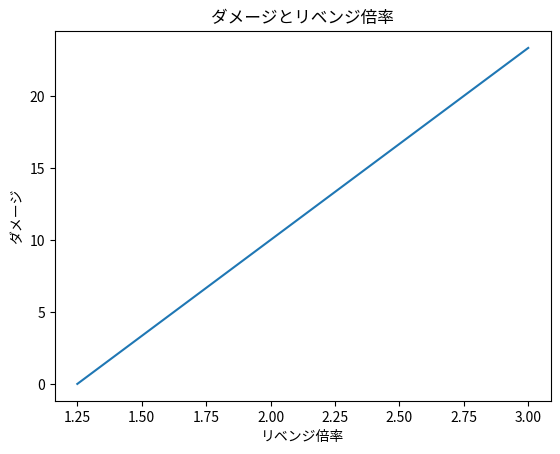

Write the Python code that produced this figure.
#!/usr/bin/python
# -*- Coding: utf-8 -*-
import matplotlib.pyplot as plt

"""
リベンジ倍率を描画
"""


def main():
    damages = [0, 23.33]
    rate = []

    for damage in damages:
        rate.append(1 + (0.25 + 0.075 * damage))

    fig = plt.figure()
    ax = fig.add_subplot(1, 1, 1)
    ax.plot(rate, damages)
    plt.title("ダメージとリベンジ倍率")
    ax.set_xlabel("リベンジ倍率")
    ax.set_ylabel("ダメージ")
    plt.savefig("revenge.png")


if __name__ == '__main__':
    main()
